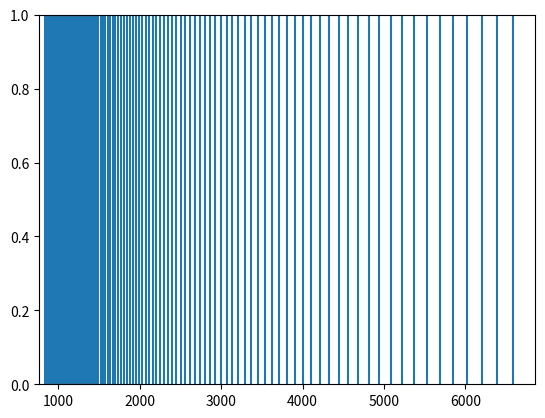

The script that saved this image:
#! /home/bliu/anaconda3/bin/python
#

import argparse, os, sys
import numpy as np
import matplotlib.pyplot as plt

def plot_lines(lines):
    for line in lines:
        plt.axvline(x=line)
    plt.show()
def calc_line_freq(n,type='alpha'):
    # n2 -> n1
    n2 = n+1
    n1 = n
    if type == 'alpha':
        freq = 6.58e15/(n*n*n)/1e6 # MHz
        #============================
        # need to be checked
        #RH = 109677.57
        #c = 2.99792458e10
        #Z = 1.0
        #freq = RH*c*Z*Z*(1/(n1*n1*n1) - 1/(n2*n2*n2)) /1e6 #MHz
        #============================
    return freq
def main(args):

    n0 = args.energy_level_start
    n1 = args.energy_level_stop

    lines = []

    for n in range(n0,n1):

        line_freq = calc_line_freq(n)
        #print('Line freq: {:8.3f} MHz at n = {:3d}'.format(line_freq,n))
        print('{:03d} {:08.3f}'.format(n,line_freq))
        lines.append(line_freq)

    plot_lines(lines)

    return 0

if __name__ == '__main__':
    parser = argparse.ArgumentParser()
    parser.add_argument('--energy_level_start', '-n0', type=int,default=100, help='start energy level')
    parser.add_argument('--energy_level_stop', '-n1', type=int,default=200, help='stop energy level')

    args = parser.parse_args()
    main(args)
